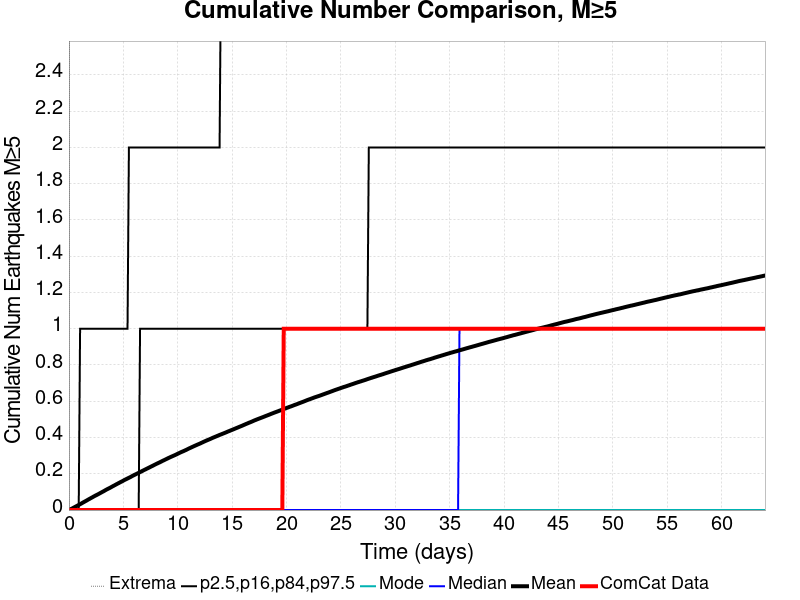

The table this chart was drawn from, first rows:
Time (days), ComCat Data, Simulation Mean, Simulation Median, Simulation Mode, Simulation Minimum, Simulation Maximum, 2.5 %-ile, 16 %-ile, 84 %-ile, 97.5 %-ile
0.0, 0.0, 0.0, 0.0, 0.0, 0.0, 0.0, 0.0, 0.0, 0.0, 0.0
0.1282, 0.0, 0.0037, 0.0, 0.0, 0.0, 6.0, 0.0, 0.0, 0.0, 0.0
0.2565, 0.0, 0.00773, 0.0, 0.0, 0.0, 6.0, 0.0, 0.0, 0.0, 0.0
0.3847, 0.0, 0.01161, 0.0, 0.0, 0.0, 6.0, 0.0, 0.0, 0.0, 0.0
0.513, 0.0, 0.01578, 0.0, 0.0, 0.0, 8.0, 0.0, 0.0, 0.0, 0.0
0.6412, 0.0, 0.0199, 0.0, 0.0, 0.0, 10.0, 0.0, 0.0, 0.0, 0.0
0.7695, 0.0, 0.02396, 0.0, 0.0, 0.0, 11.0, 0.0, 0.0, 0.0, 0.0
0.8977, 0.0, 0.02808, 0.0, 0.0, 0.0, 11.0, 0.0, 0.0, 0.0, 0.0
1.026, 0.0, 0.03239, 0.0, 0.0, 0.0, 11.0, 0.0, 0.0, 0.0, 1.0
1.154, 0.0, 0.03649, 0.0, 0.0, 0.0, 11.0, 0.0, 0.0, 0.0, 1.0
1.282, 0.0, 0.04119, 0.0, 0.0, 0.0, 11.0, 0.0, 0.0, 0.0, 1.0
1.411, 0.0, 0.04546, 0.0, 0.0, 0.0, 11.0, 0.0, 0.0, 0.0, 1.0
1.539, 0.0, 0.04967, 0.0, 0.0, 0.0, 11.0, 0.0, 0.0, 0.0, 1.0
1.667, 0.0, 0.05402, 0.0, 0.0, 0.0, 12.0, 0.0, 0.0, 0.0, 1.0
1.795, 0.0, 0.05861, 0.0, 0.0, 0.0, 12.0, 0.0, 0.0, 0.0, 1.0
1.924, 0.0, 0.06276, 0.0, 0.0, 0.0, 12.0, 0.0, 0.0, 0.0, 1.0
2.052, 0.0, 0.06708, 0.0, 0.0, 0.0, 12.0, 0.0, 0.0, 0.0, 1.0
2.18, 0.0, 0.07127, 0.0, 0.0, 0.0, 12.0, 0.0, 0.0, 0.0, 1.0
2.308, 0.0, 0.0758, 0.0, 0.0, 0.0, 12.0, 0.0, 0.0, 0.0, 1.0
2.437, 0.0, 0.07979, 0.0, 0.0, 0.0, 12.0, 0.0, 0.0, 0.0, 1.0
2.565, 0.0, 0.08368, 0.0, 0.0, 0.0, 12.0, 0.0, 0.0, 0.0, 1.0
2.693, 0.0, 0.08765, 0.0, 0.0, 0.0, 12.0, 0.0, 0.0, 0.0, 1.0
2.821, 0.0, 0.09187, 0.0, 0.0, 0.0, 12.0, 0.0, 0.0, 0.0, 1.0
2.95, 0.0, 0.0961, 0.0, 0.0, 0.0, 12.0, 0.0, 0.0, 0.0, 1.0
3.078, 0.0, 0.1003, 0.0, 0.0, 0.0, 13.0, 0.0, 0.0, 0.0, 1.0
3.206, 0.0, 0.1043, 0.0, 0.0, 0.0, 13.0, 0.0, 0.0, 0.0, 1.0
3.334, 0.0, 0.109, 0.0, 0.0, 0.0, 13.0, 0.0, 0.0, 0.0, 1.0
3.463, 0.0, 0.1133, 0.0, 0.0, 0.0, 13.0, 0.0, 0.0, 0.0, 1.0
3.591, 0.0, 0.1172, 0.0, 0.0, 0.0, 13.0, 0.0, 0.0, 0.0, 1.0
3.719, 0.0, 0.121, 0.0, 0.0, 0.0, 14.0, 0.0, 0.0, 0.0, 1.0
3.847, 0.0, 0.1251, 0.0, 0.0, 0.0, 14.0, 0.0, 0.0, 0.0, 1.0
3.976, 0.0, 0.1296, 0.0, 0.0, 0.0, 14.0, 0.0, 0.0, 0.0, 1.0
4.104, 0.0, 0.1337, 0.0, 0.0, 0.0, 14.0, 0.0, 0.0, 0.0, 1.0
4.232, 0.0, 0.1377, 0.0, 0.0, 0.0, 14.0, 0.0, 0.0, 0.0, 1.0
4.36, 0.0, 0.142, 0.0, 0.0, 0.0, 14.0, 0.0, 0.0, 0.0, 1.0
4.489, 0.0, 0.1461, 0.0, 0.0, 0.0, 14.0, 0.0, 0.0, 0.0, 1.0
4.617, 0.0, 0.1501, 0.0, 0.0, 0.0, 14.0, 0.0, 0.0, 0.0, 1.0
4.745, 0.0, 0.1544, 0.0, 0.0, 0.0, 15.0, 0.0, 0.0, 0.0, 1.0
4.873, 0.0, 0.158, 0.0, 0.0, 0.0, 15.0, 0.0, 0.0, 0.0, 1.0
5.001, 0.0, 0.1623, 0.0, 0.0, 0.0, 15.0, 0.0, 0.0, 0.0, 1.0
5.13, 0.0, 0.1666, 0.0, 0.0, 0.0, 16.0, 0.0, 0.0, 0.0, 1.0
5.258, 0.0, 0.1703, 0.0, 0.0, 0.0, 16.0, 0.0, 0.0, 0.0, 1.0
5.386, 0.0, 0.1742, 0.0, 0.0, 0.0, 16.0, 0.0, 0.0, 0.0, 1.0
5.514, 0.0, 0.178, 0.0, 0.0, 0.0, 16.0, 0.0, 0.0, 0.0, 2.0
5.643, 0.0, 0.1817, 0.0, 0.0, 0.0, 16.0, 0.0, 0.0, 0.0, 2.0
5.771, 0.0, 0.1861, 0.0, 0.0, 0.0, 16.0, 0.0, 0.0, 0.0, 2.0
5.899, 0.0, 0.1903, 0.0, 0.0, 0.0, 17.0, 0.0, 0.0, 0.0, 2.0
6.027, 0.0, 0.1941, 0.0, 0.0, 0.0, 17.0, 0.0, 0.0, 0.0, 2.0
6.156, 0.0, 0.1978, 0.0, 0.0, 0.0, 17.0, 0.0, 0.0, 0.0, 2.0
6.284, 0.0, 0.2016, 0.0, 0.0, 0.0, 17.0, 0.0, 0.0, 0.0, 2.0
6.412, 0.0, 0.2054, 0.0, 0.0, 0.0, 17.0, 0.0, 0.0, 0.0, 2.0
6.54, 0.0, 0.2095, 0.0, 0.0, 0.0, 17.0, 0.0, 0.0, 1.0, 2.0
6.669, 0.0, 0.2132, 0.0, 0.0, 0.0, 17.0, 0.0, 0.0, 1.0, 2.0
6.797, 0.0, 0.2173, 0.0, 0.0, 0.0, 18.0, 0.0, 0.0, 1.0, 2.0
6.925, 0.0, 0.2212, 0.0, 0.0, 0.0, 18.0, 0.0, 0.0, 1.0, 2.0
7.053, 0.0, 0.2249, 0.0, 0.0, 0.0, 18.0, 0.0, 0.0, 1.0, 2.0
7.182, 0.0, 0.2288, 0.0, 0.0, 0.0, 18.0, 0.0, 0.0, 1.0, 2.0
7.31, 0.0, 0.2325, 0.0, 0.0, 0.0, 19.0, 0.0, 0.0, 1.0, 2.0
7.438, 0.0, 0.2364, 0.0, 0.0, 0.0, 19.0, 0.0, 0.0, 1.0, 2.0
7.566, 0.0, 0.2404, 0.0, 0.0, 0.0, 19.0, 0.0, 0.0, 1.0, 2.0
... 440 more rows
